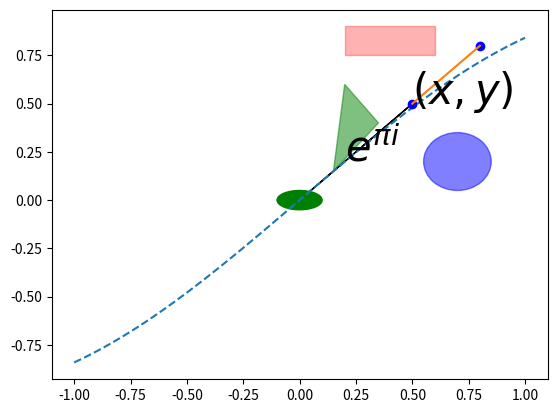

This chart was generated by the following Python code:
#!/usr/bin/env python
# -*- coding: utf-8 -*-
# @Time    : 2018/10/21 21:41
# @Author  : BingZhen Zhou
# @contact : zbzhen@smail.hunnu.edu.cn
# @File    : draggable.py
# @version : Python 2.7.6
import numpy as np
import matplotlib.pyplot as plt
from matplotlib.patches import Ellipse, Circle, FancyArrow

class Draggable:
    def __init__(self, rect):
        self.rect = rect
        self.press = None

    def connect(self):
        'connect to all the events we need'
        self.cidpress = self.rect.figure.canvas.mpl_connect(
            'button_press_event', self.on_press)
        self.cidrelease = self.rect.figure.canvas.mpl_connect(
            'button_release_event', self.on_release)
        self.cidmotion = self.rect.figure.canvas.mpl_connect(
            'motion_notify_event', self.on_motion)

    def on_press(self, event):
        'on button press we will see if the mouse is over us and store some data'
        if event.inaxes != self.rect.axes:
            return
        contains, attrd = self.rect.contains(event)
        if not contains:
            return
        if isinstance(self.rect, plt.Polygon):
            self.press = self.rect.get_xy(), event.xdata, event.ydata
        elif isinstance(self.rect, (plt.Circle,Ellipse)):
            self.press = self.rect.center, event.xdata, event.ydata
        elif isinstance(self.rect, plt.Text):
            self.press = self.rect.get_position(), event.xdata, event.ydata
        elif isinstance(self.rect, plt.Rectangle):
            self.press = self.rect.xy, event.xdata, event.ydata
        elif isinstance(self.rect, plt.Line2D):
            self.press = self.rect.get_xydata(), event.xdata, event.ydata


    def on_motion(self, event):
        'on motion we will move the rect if the mouse is over us'
        if self.press is None:
            return
        if event.inaxes != self.rect.axes:
            return
        xydata, xpress, ypress = self.press
        dx = event.xdata - xpress
        dy = event.ydata - ypress
        x, y = np.array(xydata).copy().T


        if isinstance(self.rect, FancyArrow):
            self.rect.set_xy(np.array([x+dx,y+dy]).T)
        elif isinstance(self.rect, plt.Polygon):
            linelen = np.sqrt((x[0]-x[1])**2+(y[0]-y[1])**2)
            t = 0
            for i in range(len(x)):
                if np.sqrt((x[i]-xpress)**2+(y[i]-ypress)**2)<0.2*linelen:
                    x[i] += dx
                    y[i] += dy
                    self.rect.set_xy(np.array([x,y]).T)
                    t = 1
            if t==0:
                self.rect.set_xy(np.array([x+dx,y+dy]).T)
        elif isinstance(self.rect, (plt.Circle,Ellipse)):
            self.rect.center = (xydata[0]+dx, xydata[1]+dy)
        elif isinstance(self.rect, plt.Rectangle):
            self.rect.set_x(xydata[0]+dx)
            self.rect.set_y(xydata[1]+dy)
        elif isinstance(self.rect, plt.Text):
            self.rect.set_x(xydata[0]+dx)
            self.rect.set_y(xydata[1]+dy)
        elif isinstance(self.rect, plt.Line2D):
            linelen = np.sqrt((x[0]-x[-1])**2+(y[0]-y[-1])**2)
            if np.sqrt((x[0]-xpress)**2+(y[0]-ypress)**2)<0.2*linelen:
                x[0] += dx
                y[0] += dy
                self.rect.set_xdata(x)
                self.rect.set_ydata(y)
            elif np.sqrt((x[-1]-xpress)**2+(y[-1]-ypress)**2)<0.2*linelen:
                x[-1] += dx
                y[-1] += dy
                self.rect.set_xdata(x)
                self.rect.set_ydata(y)
            else:
                self.rect.set_xdata(x+dx)
                self.rect.set_ydata(y+dy)
        self.rect.figure.canvas.draw()

    def on_release(self, event):
        'on release we reset the press data'
        self.press = None
        self.rect.figure.canvas.draw()

    def disconnect(self):
        'disconnect all the stored connection ids'
        self.rect.figure.canvas.mpl_disconnect(self.cidpress)
        self.rect.figure.canvas.mpl_disconnect(self.cidrelease)
        self.rect.figure.canvas.mpl_disconnect(self.cidmotion)

def setDrags(plots):
    drs = []
    for p in plots:
        dr = Draggable(p)
        dr.connect()
        drs.append(dr)
    return drs

def Pressed(p,fig):
    def on_key_press(event):
        if event.inaxes != p.axes:
            return
        contains, attrd = p.contains(event)
        if not contains:
            return
        if event.key in 'rgbcmyk':
            p.set_color(event.key)
        if event.key in '0123456789':
            p.set_alpha(0.1*eval(event.key))
        if isinstance(p, plt.Line2D):
            if event.key in '=':
                p.set_linewidth(p.get_linewidth()*1.2)
                p.set_ms(p.get_ms()*1.2)
            if event.key in '-':
                p.set_linewidth(p.get_linewidth()*1.0/1.2)
                p.set_ms(p.get_ms()*1.0/1.2)
        elif isinstance(p, plt.Text):
            if event.key in '=':
                p.set_fontsize(p.get_fontsize()*1.2)
            if event.key in '-':
                p.set_fontsize(p.get_fontsize()*1.0/1.2)
        elif isinstance(p, plt.Circle):
            if event.key in '=':
                p.set_radius(p.get_radius()*1.2)
            if event.key in '-':
                p.set_radius(p.get_radius()*1.0/1.2)
        elif isinstance(p, Ellipse):
            if event.key in '=':
                p.width = p.width*1.2
                p.height = p.height*1.2
            if event.key in '-':
                p.width = p.width*1.0/1.2
                p.height = p.height*1.0/1.2

        elif isinstance(p, plt.Rectangle):
            if event.key in '=':
                p.set_width(p.get_width()*1.2)
                p.set_height(p.get_height()*1.2)
            if event.key in '-':
                p.set_width(p.get_width()*1.0/1.2)
                p.set_height(p.get_height()*1.0/1.2)

        elif isinstance(p, plt.Polygon):
            xy = np.array(p.get_xy())
            xyt = xy.T
            cx = xyt[0].sum()*1.0/len(xy)
            cy = xyt[1].sum()*1.0/len(xy)
            dx = xyt[0] - cx
            dy = xyt[1] - cy
            t = 1.0
            if event.key in '=':
                t = 1.2
            if event.key in '-':
                t = 1.0/1.2
            newxy = np.array([dx*t + cx, dy*t + cy]).T
            p.set_xy(newxy)
        fig.canvas.draw_idle()#重新绘制整个图表，
    return on_key_press
def setPressed(plots, fig):
    for p in plots:
        fig.canvas.mpl_connect('key_press_event', Pressed(p,fig))
    return


if __name__ == "__main__":
    fig = plt.figure()
    ax = fig.add_subplot(111)

    x = np.linspace(-1,1,50)
    A, = ax.plot(x,np.sin(x),'--')
    B, = ax.plot([0.5],[0.5],'bo')
    BB, = ax.plot([0.8],[0.8],'bo')
    AB, = ax.plot([0.5, 0.8],[0.5,0.8])
    tex = ax.text(0.5,0.5,'$(x,y)$',fontsize=30)
    tex1 = ax.text(0.2,0.2,'$e^{\\pi i}$',fontsize=30)
    rect = plt.Rectangle((0.2,0.75), width = 0.4, height = 0.15, color = 'r', alpha = 0.3)#左下起点，长，宽，颜色，α
    elli = Ellipse((0.0, 0.0), width = 0.2, height = 0.1, color = 'g')
    circ = plt.Circle((0.7,0.2), 0.15, color = 'b', alpha = 0.5)#圆心，半径，颜色，α
    pgon = plt.Polygon([[0.15, 0.15], [0.35, 0.4], [0.2, 0.6]], color = 'g', alpha = 0.5 )#顶点坐标颜色α
    ar = plt.arrow(0,0,0.5,0.5)
    ax.add_patch(rect)
    ax.add_patch(circ)
    ax.add_patch(pgon)
    ax.add_patch(elli)
    #
    # drs = []
    plots = [A, B, rect, circ, pgon, tex, tex1, elli, AB,BB, ar]
    help(ar)
    drs = setDrags(plots)
    fig.canvas.mpl_disconnect(fig.canvas.manager.key_press_handler_id)#取消默认快捷键的注册
    setPressed(plots, fig)
    plt.show()


